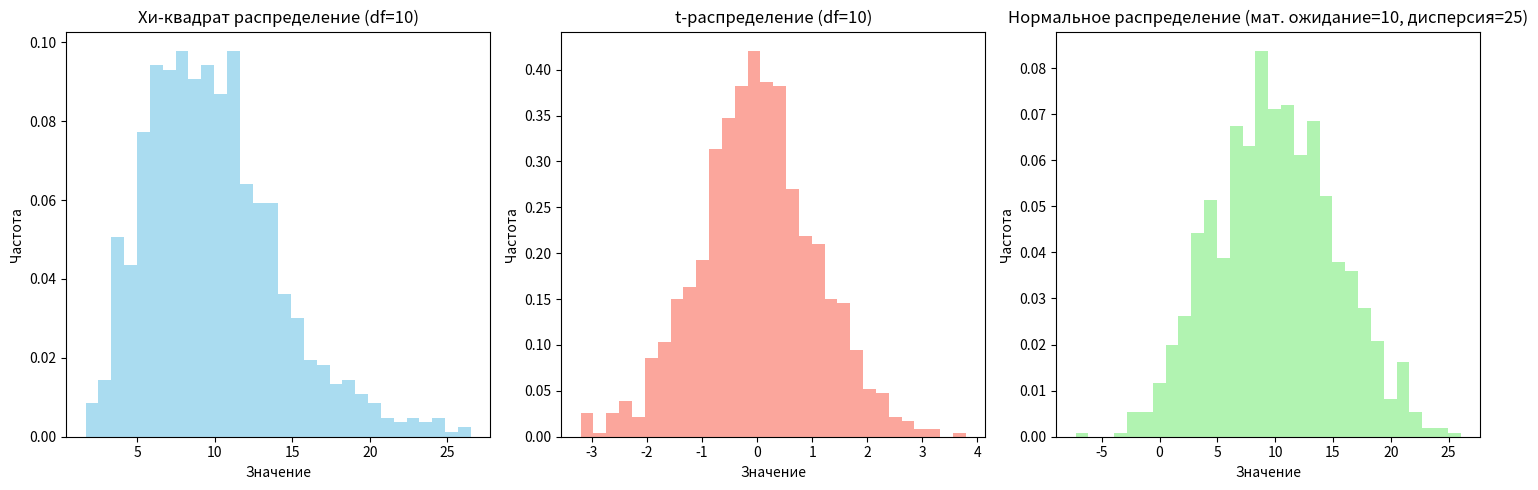
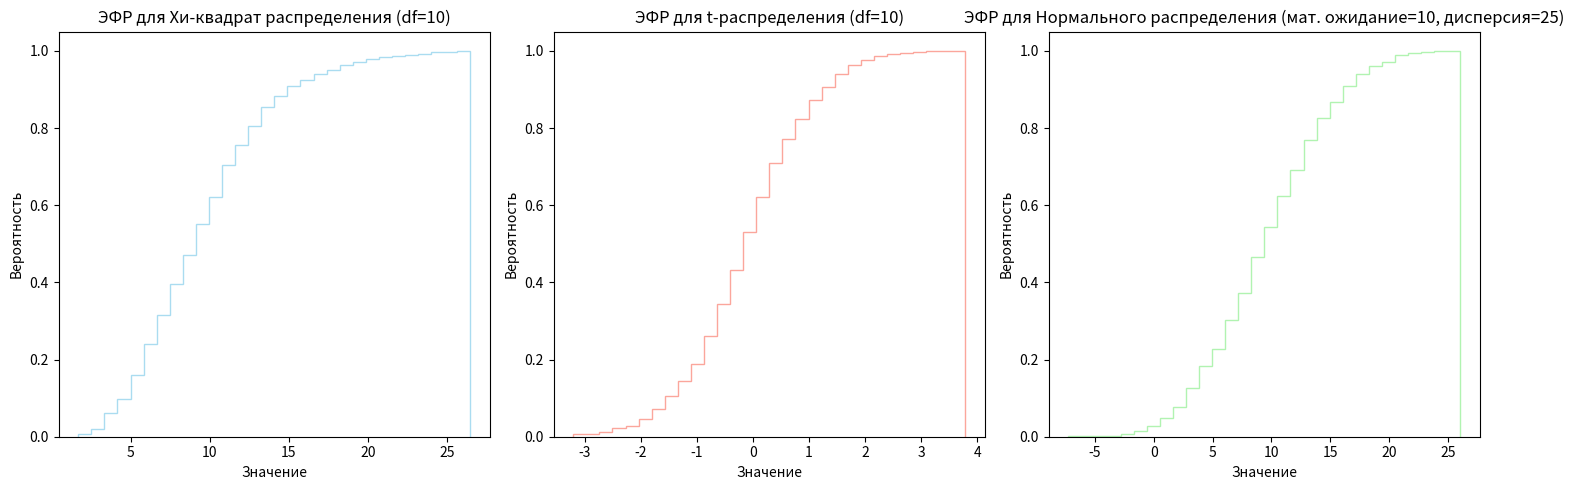
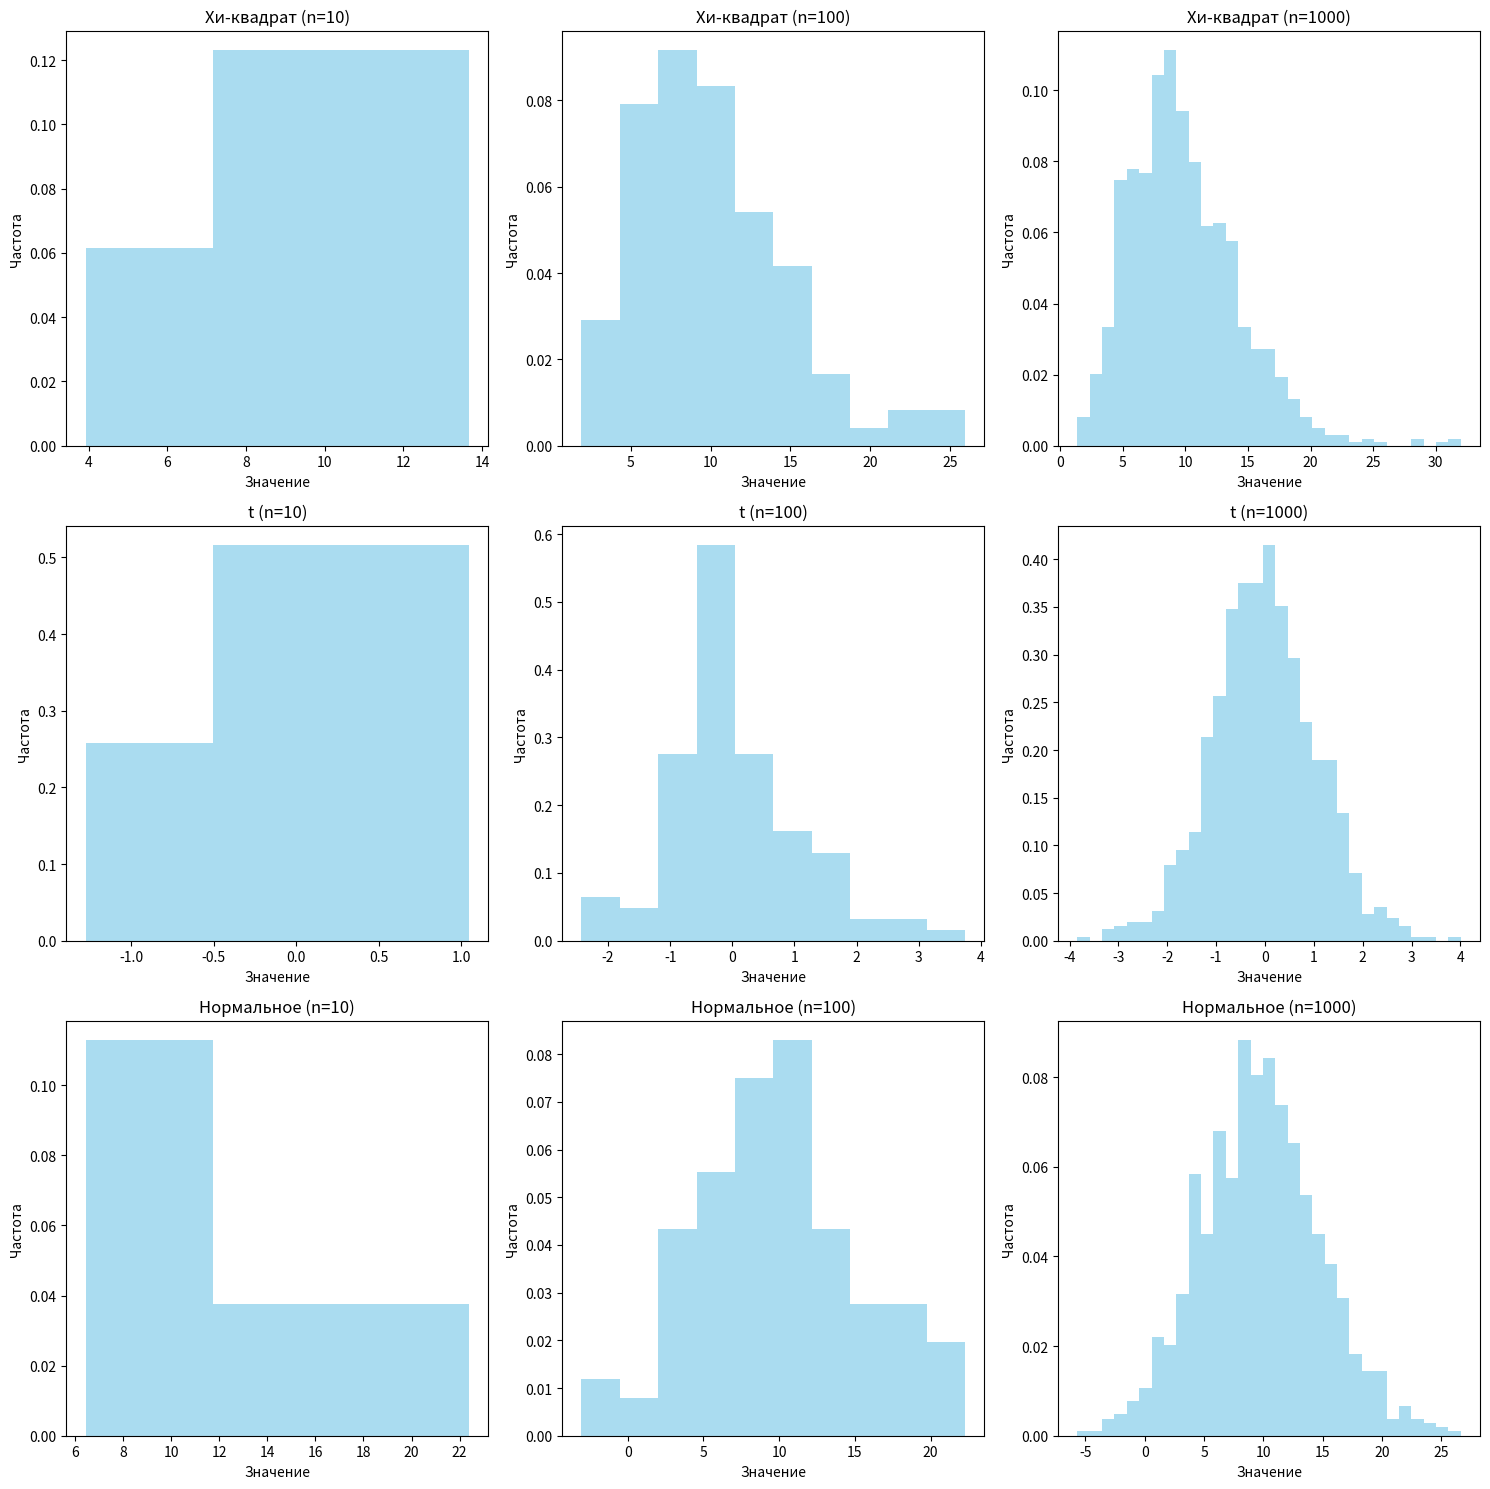

These figures' Python source, in order:
import numpy as np
import matplotlib.pyplot as plt
from scipy.stats import chi2, t, norm


# Функция для создания гистограммы выборки заданного объема
def plot_sample_histogram(ax, sample, distribution_name, sample_size):
    ax.hist(sample, bins=int(np.sqrt(sample_size)), density=True, color='skyblue', alpha=0.7)
    ax.set_title(f'{distribution_name} (n={sample_size})')
    ax.set_xlabel('Значение')
    ax.set_ylabel('Частота')


np.random.seed(0)
sample_size = 1000

# Хи-квадрат распределение с 10 степенями свободы
chi_square_sample = np.random.chisquare(df=10, size=sample_size)

# Распределение Стьюдента с 10 степенями свободы
t_sample = np.random.standard_t(df=10, size=sample_size)

# Нормальное распределение с мат. ожиданием 10 и СКО 5
normal_sample = np.random.normal(loc=10, scale=5, size=sample_size)

# Гистограмма
plt.figure(figsize=(15, 5))

plt.subplot(1, 3, 1)
plt.hist(chi_square_sample, bins=30, density=True, color='skyblue', alpha=0.7)
plt.title('Хи-квадрат распределение (df=10)')
plt.xlabel('Значение')
plt.ylabel('Частота')

plt.subplot(1, 3, 2)
plt.hist(t_sample, bins=30, density=True, color='salmon', alpha=0.7)
plt.title('t-распределение (df=10)')
plt.xlabel('Значение')
plt.ylabel('Частота')

plt.subplot(1, 3, 3)
plt.hist(normal_sample, bins=30, density=True, color='lightgreen', alpha=0.7)
plt.title('Нормальное распределение (мат. ожидание=10, дисперсия=25)')
plt.xlabel('Значение')
plt.ylabel('Частота')

plt.tight_layout()
plt.show()

# Выборочная функция распределения (ЭФР)
plt.figure(figsize=(15, 5))

plt.subplot(1, 3, 1)
plt.hist(chi_square_sample, bins=30, density=True, cumulative=True, color='skyblue', alpha=0.7, histtype='step')
plt.title('ЭФР для Хи-квадрат распределения (df=10)')
plt.xlabel('Значение')
plt.ylabel('Вероятность')

plt.subplot(1, 3, 2)
plt.hist(t_sample, bins=30, density=True, cumulative=True, color='salmon', alpha=0.7, histtype='step')
plt.title('ЭФР для t-распределения (df=10)')
plt.xlabel('Значение')
plt.ylabel('Вероятность')

plt.subplot(1, 3, 3)
plt.hist(normal_sample, bins=30, density=True, cumulative=True, color='lightgreen', alpha=0.7, histtype='step')
plt.title('ЭФР для Нормального распределения (мат. ожидание=10, дисперсия=25)')
plt.xlabel('Значение')
plt.ylabel('Вероятность')

plt.tight_layout()
plt.show()

# Генерация выборок разного размера
sample_sizes = [10, 100, 1000]

fig, axs = plt.subplots(3, 3, figsize=(15, 15))

for i, sample_size in enumerate(sample_sizes):
    # Хи-квадрат распределение
    chi_square_sample = np.random.chisquare(df=10, size=sample_size)
    plot_sample_histogram(axs[0, i], chi_square_sample, 'Хи-квадрат', sample_size)

    # Распределение Стьюдента
    t_sample = np.random.standard_t(df=10, size=sample_size)
    plot_sample_histogram(axs[1, i], t_sample, 't', sample_size)

    # Нормальное распределение
    normal_sample = np.random.normal(loc=10, scale=5, size=sample_size)
    plot_sample_histogram(axs[2, i], normal_sample, 'Нормальное', sample_size)

plt.tight_layout()
plt.show()

# Параметры распределения хи-квадрат
df = 10
x = 5  # Точка, в которой мы вычисляем ЭФР

# Количество выборок
num_samples = 10000

# Генерация выборок из распределения хи-квадрат
samples = chi2.rvs(df, size=num_samples)

# Вычисление ЭФР для каждой выборки в точке x
ecdfs = np.array([np.mean(sample <= x) for sample in samples])

# Оценка математического ожидания и дисперсии выборочной функции распределения
mean_ecdf = np.mean(ecdfs)
var_ecdf = np.var(ecdfs)

# Теоретические значения мат. ожидания и дисперсии выборочной функции распределения
theoretical_mean = chi2.cdf(x, df)
theoretical_var = (theoretical_mean * (1 - theoretical_mean) / num_samples) * 10000

# Вывод результатов
print("Оценка математического ожидания выборочной функции распределения:", mean_ecdf)
print("Оценка дисперсии выборочной функции распределения:", var_ecdf)
print("Теоретическое значение мат. ожидания выборочной функции распределения:", theoretical_mean)
print("Теоретическое значение дисперсии выборочной функции распределения:", theoretical_var)
